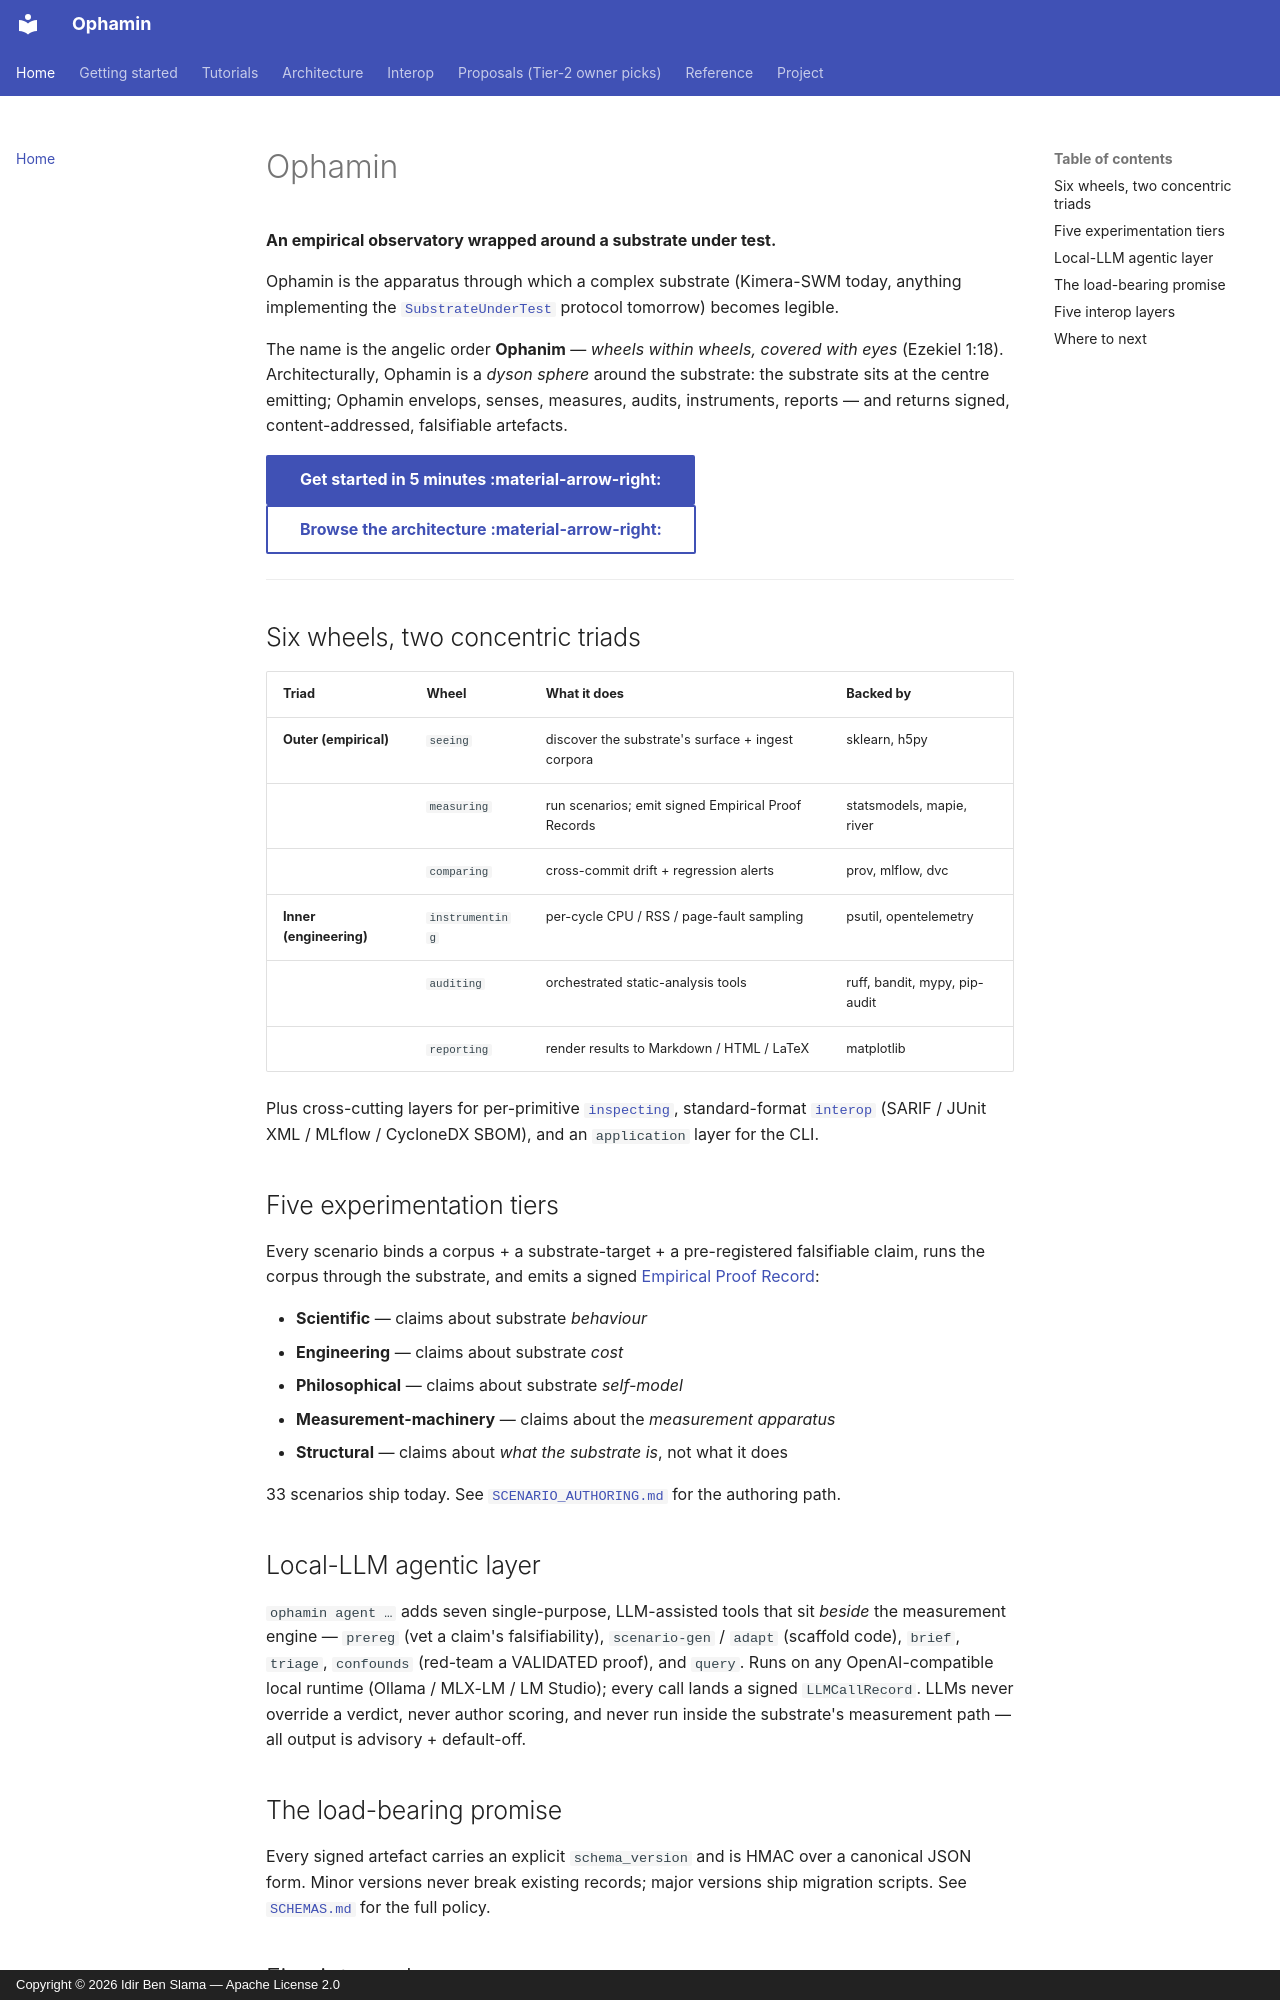

repository: IdirBenSlama/Ophamin · page: index.html · generator: mkdocs · copyright: Copyright © 2026 Idir Ben Slama — Apache License 2.0

# Ophamin

**An empirical observatory wrapped around a substrate under test.**

Ophamin is the apparatus through which a complex substrate (Kimera-SWM
today, anything implementing the [`SubstrateUnderTest`](reference/api.md)
protocol tomorrow) becomes legible.

The name is the angelic order **Ophanim** — *wheels within wheels,
covered with eyes* (Ezekiel 1:18). Architecturally, Ophamin is a
*dyson sphere* around the substrate: the substrate sits at the centre
emitting; Ophamin envelops, senses, measures, audits, instruments,
reports — and returns signed, content-addressed, falsifiable
artefacts.

[Get started in 5 minutes :material-arrow-right:](getting-started/install.md){ .md-button .md-button--primary }
[Browse the architecture :material-arrow-right:](architecture/overview.md){ .md-button }

---

## Six wheels, two concentric triads

| Triad | Wheel | What it does | Backed by |
|---|---|---|---|
| **Outer (empirical)** | `seeing` | discover the substrate's surface + ingest corpora | sklearn, h5py |
| | `measuring` | run scenarios; emit signed Empirical Proof Records | statsmodels, mapie, river |
| | `comparing` | cross-commit drift + regression alerts | prov, mlflow, dvc |
| **Inner (engineering)** | `instrumenting` | per-cycle CPU / RSS / page-fault sampling | psutil, opentelemetry |
| | `auditing` | orchestrated static-analysis tools | ruff, bandit, mypy, pip-audit |
| | `reporting` | render results to Markdown / HTML / LaTeX | matplotlib |

Plus cross-cutting layers for per-primitive [`inspecting`](reference/api.md),
standard-format [`interop`](reference/api.md) (SARIF / JUnit XML /
MLflow / CycloneDX SBOM), and an `application` layer for the CLI.

## Five experimentation tiers

Every scenario binds a corpus + a substrate-target + a pre-registered
falsifiable claim, runs the corpus through the substrate, and emits a
signed [Empirical Proof Record](reference/schemas.md):

- **Scientific** — claims about substrate *behaviour*
- **Engineering** — claims about substrate *cost*
- **Philosophical** — claims about substrate *self-model*
- **Measurement-machinery** — claims about the *measurement apparatus*
- **Structural** — claims about *what the substrate is*, not what it does

33 scenarios ship today. See [`SCENARIO_AUTHORING.md`](SCENARIO_AUTHORING.md)
for the authoring path.

## Local-LLM agentic layer

`ophamin agent …` adds seven single-purpose, LLM-assisted tools that sit
*beside* the measurement engine — `prereg` (vet a claim's
falsifiability), `scenario-gen` / `adapt` (scaffold code), `brief`,
`triage`, `confounds` (red-team a VALIDATED proof), and `query`. Runs on
any OpenAI-compatible local runtime (Ollama / MLX-LM / LM Studio); every
call lands a signed `LLMCallRecord`. LLMs never override a verdict, never
author scoring, and never run inside the substrate's measurement path —
all output is advisory + default-off.

## The load-bearing promise

Every signed artefact carries an explicit `schema_version` and is HMAC
over a canonical JSON form. Minor versions never break existing
records; major versions ship migration scripts. See
[`SCHEMAS.md`](reference/schemas.md) for the full policy.
